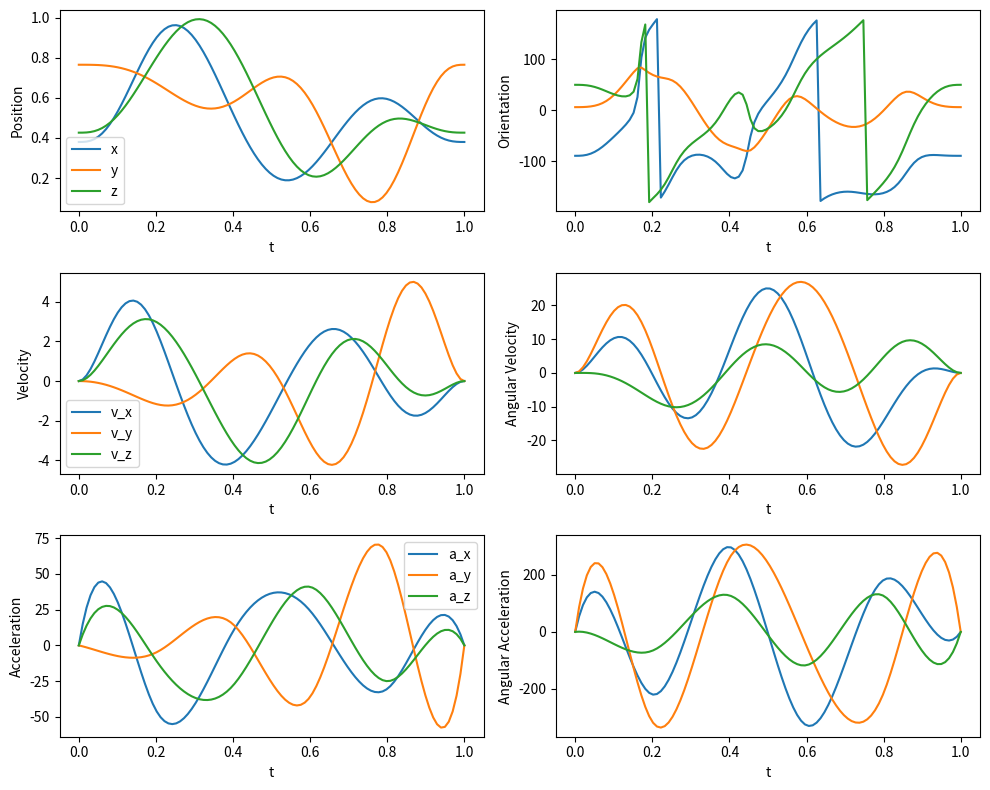
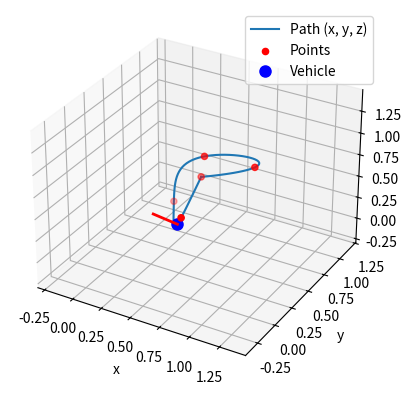

These figures' Python source, in order: (Note: this script raises an exception after producing the figures.)
import matplotlib
matplotlib.use('Agg')

import numpy as np
from scipy.interpolate import make_interp_spline
from scipy.spatial.transform import Rotation

import matplotlib.pyplot as plt
from matplotlib.animation import FuncAnimation

import os

if not os.path.exists("./out"):
    os.mkdir("./out") # Make the output folder to store the visualization of path generation

# Example points (x, y)
x = np.random.rand(5)
y = np.random.rand(5)
z = np.random.rand(5)
orientations = Rotation.random(5).as_euler("xyz", degrees=True)
x = np.concatenate((x, [x[0]]))
y = np.concatenate((y, [y[0]]))
z = np.concatenate((z, [z[0]]))
orientations = np.concatenate((orientations, [orientations[0]]))

t_end = 1

# Parameter t (can be the distance between the points or just range of integers)
t = np.linspace(0, t_end, len(x))

dim_vars = (x, y, z)

# Fit cubic splines to x and y as a function of t
splines = [
    make_interp_spline(
        t, var, k=5, bc_type=([(1, 0.0), (2, 0.0)], [(1, 0.0), (2, 0.0)])
    )
    for var in dim_vars
]

# Define a finer grid of t values for evaluation
t_fine = np.linspace(0, t_end, 100)

class RotationSpline:
    def __init__(self, t, quaternions):

        assert len(t) == len(quaternions)
        
        self.t = t
        self.quaternions = quaternions

        self.rotations = Rotation.from_quat(quaternions)
        self.rotvecs = self.rotations.as_rotvec()

        self.spline_x = make_interp_spline(t, self.rotvecs[:, 0], k=5, bc_type=([(1, 0.0), (2, 0.0)], [(1, 0.0), (2, 0.0)]))
        self.spline_y = make_interp_spline(t, self.rotvecs[:, 1], k=5, bc_type=([(1, 0.0), (2, 0.0)], [(1, 0.0), (2, 0.0)]))
        self.spline_z = make_interp_spline(t, self.rotvecs[:, 2], k=5, bc_type=([(1, 0.0), (2, 0.0)], [(1, 0.0), (2, 0.0)]))


    def __call__(self, t_single):
        t_array = np.array([t_single])
        quaternions_fine = self.evaluate(t_array)
        return quaternions_fine[0]

    def evaluate(self, t_fine):
        rotvecs_fine = np.vstack((
            self.spline_x(t_fine),
            self.spline_y(t_fine),
            self.spline_z(t_fine)
        )).T
        quaternions_fine = Rotation.from_rotvec(rotvecs_fine).as_quat()
        return quaternions_fine

    def as_euler(self, t_fine, order='xyz', degrees=False):
        quaternions_fine = self.evaluate(t_fine)
        rotations = Rotation.from_quat(quaternions_fine)
        return rotations.as_euler(order, degrees=degrees)

    def angular_velocity(self, t_fine):
        angular_vel_x = self.spline_x(t_fine, 1)
        angular_vel_y = self.spline_y(t_fine, 1)
        angular_vel_z = self.spline_z(t_fine, 1)
        return np.vstack((angular_vel_x, angular_vel_y, angular_vel_z)).T

    def angular_acceleration(self, t_fine):
        angular_acc_x = self.spline_x(t_fine, 2)
        angular_acc_y = self.spline_y(t_fine, 2)
        angular_acc_z = self.spline_z(t_fine, 2)
        return np.vstack((angular_acc_x, angular_acc_y, angular_acc_z)).T
    

quaternion_spline = RotationSpline(t, Rotation.from_euler("xyz", orientations, degrees=True).as_quat())

# For angular velocities and accelerations:
angular_velocities = quaternion_spline.angular_velocity(t_fine)
angular_accelerations = quaternion_spline.angular_acceleration(t_fine)

# Compute positions
positions = [spline(t_fine) for spline in splines]
x_fine, y_fine, z_fine = positions
orientations = quaternion_spline.as_euler(t_fine, order='xyz', degrees=True)


# Compute velocities (first derivative)
velocities = [spline(t_fine, 1) for spline in splines]
v_x, v_y, v_z = velocities
angular_velocities = quaternion_spline.angular_velocity(t_fine) #orientation_spline(t_fine, 1)

# Compute accelerations (second derivative)
accelerations = [spline(t_fine, 2) for spline in splines]
a_x, a_y, a_z = accelerations
angular_accelerations = quaternion_spline.angular_acceleration(t_fine) #orientation_spline(t_fine, 2)

# Plot the results
plt.figure(figsize=(10, 8))

# Plot position
plt.subplot(3, 2, 1)
plt.plot(t_fine, x_fine, label="x")
plt.plot(t_fine, y_fine, label="y")
plt.plot(t_fine, z_fine, label="z")
plt.xlabel("t")
plt.ylabel("Position")
plt.legend()

# Plot velocity
plt.subplot(3, 2, 3)
plt.plot(t_fine, v_x, label="v_x")
plt.plot(t_fine, v_y, label="v_y")
plt.plot(t_fine, v_z, label="v_z")
plt.xlabel("t")
plt.ylabel("Velocity")
plt.legend()

# Plot acceleration
plt.subplot(3, 2, 5)
plt.plot(t_fine, a_x, label="a_x")
plt.plot(t_fine, a_y, label="a_y")
plt.plot(t_fine, a_z, label="a_z")
plt.xlabel("t")
plt.ylabel("Acceleration")
plt.legend()

# Plot orientation
plt.subplot(3, 2, 2)
roll, pitch, yaw = orientations.T
plt.plot(t_fine, roll, label="Roll")
plt.plot(t_fine, pitch, label="Pitch")
plt.plot(t_fine, yaw, label="Yaw")
plt.xlabel("t")
plt.ylabel("Orientation")

# Plot angular velocity
plt.subplot(3, 2, 4)
roll_rate, pitch_rate, yaw_rate = angular_velocities.T
plt.plot(t_fine, roll_rate, label="Roll rate")
plt.plot(t_fine, pitch_rate, label="Pitch rate")
plt.plot(t_fine, yaw_rate, label="Yaw rate")
plt.xlabel("t")
plt.ylabel("Angular Velocity")

# Plot angular acceleration
plt.subplot(3, 2, 6)
roll_acceleration, pitch_acceleration, yaw_acceleration = angular_accelerations.T
plt.plot(t_fine, roll_acceleration, label="Roll acceleration")
plt.plot(t_fine, pitch_acceleration, label="Pitch acceleration")
plt.plot(t_fine, yaw_acceleration, label="Yaw acceleration")
plt.xlabel("t")
plt.ylabel("Angular Acceleration")


plt.tight_layout()
plt.show()

plt.savefig("out/plot.png")


# Setup the figure and 3D axis
fig = plt.figure()
ax = fig.add_subplot(111, projection="3d")

# Plot the path in 3D
ax.plot(x_fine, y_fine, z_fine, label="Path (x, y, z)")
ax.scatter(x, y, z, color="red", label="Points")
(vehicle,) = ax.plot([], [], [], "bo", markersize=8, label="Vehicle")

# Set up the plot limits and labels
ax.set_xlim(np.min(x_fine) - 0.5, np.max(x_fine) + 0.5)
ax.set_ylim(np.min(y_fine) - 0.5, np.max(y_fine) + 0.5)
ax.set_zlim(np.min(z_fine) - 0.5, np.max(z_fine) + 0.5)
ax.set_xlabel("x")
ax.set_ylabel("y")
ax.set_zlabel("z")
ax.legend()


# Function to draw orientation (as a line or arrow)
def draw_orientation(position, orientation):
    """Draws the orientation of the vehicle at a given position using the quaternion."""
    direction = Rotation.from_euler('xyz', orientation).apply([1, 0, 0])
    end_point = position + 0.2 * direction  # Scale for visualization
    return position, end_point


# Plot a line representing the vehicle orientation
(orientation_line,) = ax.plot([], [], [], "r-", lw=2)


# Initialization function: plot the background of each frame
def init():
    vehicle.set_data([], [])
    vehicle.set_3d_properties([])
    return (vehicle,)


# Animation function: this is called sequentially
def animate(i):
    # Update the vehicle position at frame i
    vehicle.set_data([x_fine[i]], [y_fine[i]])
    vehicle.set_3d_properties([z_fine[i]])

    # Get the current quaternion and position
    position = np.array([x_fine[i], y_fine[i], z_fine[i]])
    orientation = Rotation.from_quat(quaternion_spline(t_fine[i])).as_euler('xyz')

    # Draw orientation line
    start, end = draw_orientation(position, orientation)
    orientation_line.set_data([start[0], end[0]], [start[1], end[1]])
    orientation_line.set_3d_properties([start[2], end[2]])

    return vehicle, orientation_line


# Create the animation
anim = FuncAnimation(
    fig, animate, init_func=init, frames=len(t_fine), interval=20, blit=True
)

anim.save('out/animation.mp4', writer='ffmpeg')

# Show the animation
plt.show()
